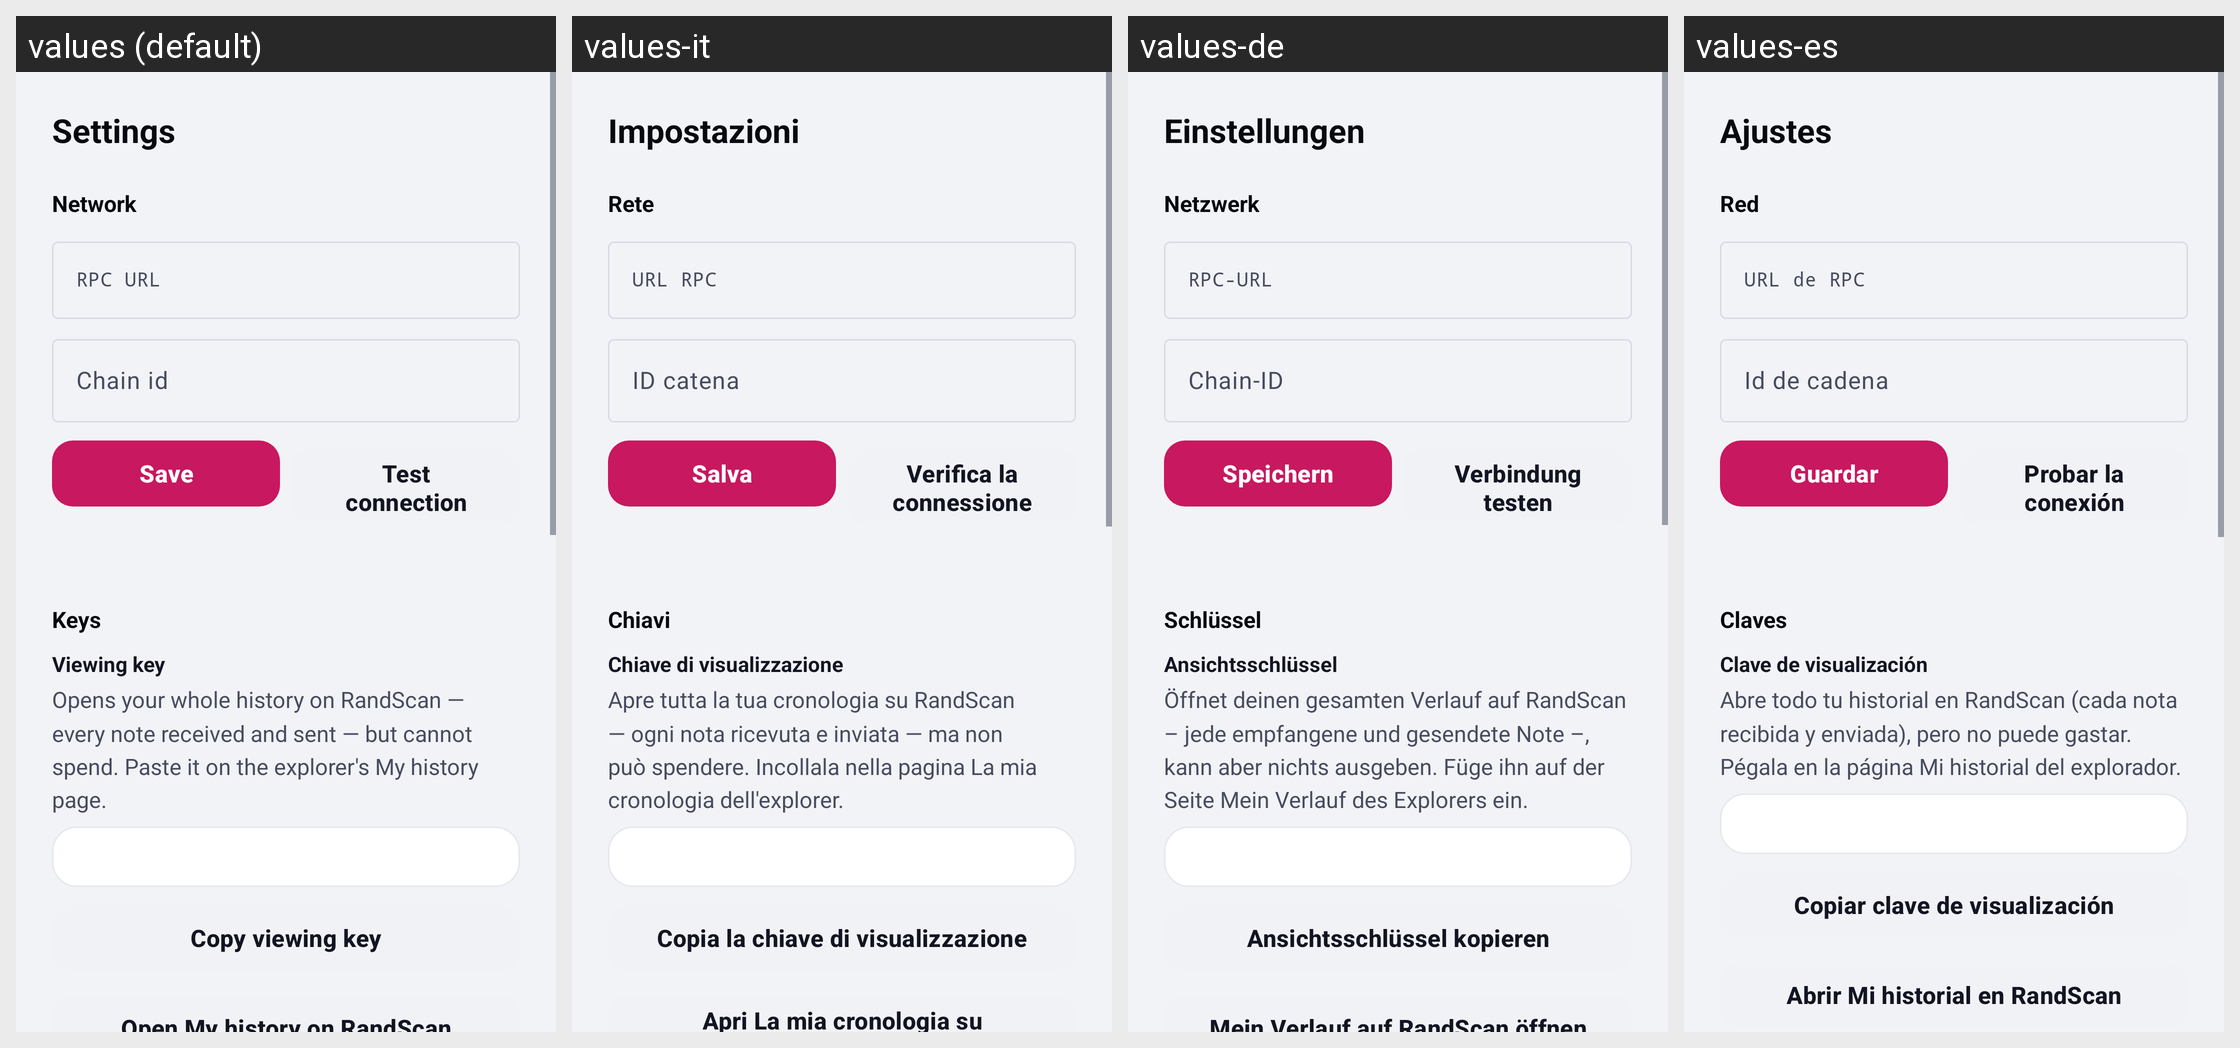

The Android screen above is rendered under several locales of the same app. Produce the string resources it draws, with the default and per-locale values.
Android screen res/layout/activity_settings.xml rendered under 4 locales, left to right: values (default), values-it, values-de, values-es. Device: Nexus 5 (rendered at 1080×1920; each locale shown at half size, 540×960, under a caption strip naming it); theme Theme.RandWallet.
Other locales in the repository, not shown: values-ar, values-fa, values-fr, values-hi, values-in, values-ja, values-ko, values-ms, values-pl, values-ps, values-pt-rBR, values-ru, values-ta, values-ur, values-zh-rCN, values-zh-rHK.
Strings drawn on this screen, with the default value and each locale's value (text and hints the layout hard-codes, and strings that could not be matched under every locale, appear in the picture but are not listed):

settings_title
  values: Settings
  values-it: Impostazioni
  values-de: Einstellungen
  values-es: Ajustes

settings_network
  values: Network
  values-it: Rete
  values-de: Netzwerk
  values-es: Red

settings_rpc
  values: RPC URL
  values-it: URL RPC
  values-de: RPC-URL
  values-es: URL de RPC

settings_chain
  values: Chain id
  values-it: ID catena
  values-de: Chain-ID
  values-es: Id de cadena

settings_save
  values: Save
  values-it: Salva
  values-de: Speichern
  values-es: Guardar

settings_test
  values: Test connection
  values-it: Verifica la connessione
  values-de: Verbindung testen
  values-es: Probar la conexión

settings_keys
  values: Keys
  values-it: Chiavi
  values-de: Schlüssel
  values-es: Claves

settings_viewing
  values: Viewing key
  values-it: Chiave di visualizzazione
  values-de: Ansichtsschlüssel
  values-es: Clave de visualización

settings_viewing_body
  values: Opens your whole history on RandScan — every note received and sent — but cannot spend. Paste it on the explorer's My history page.
  values-it: Apre tutta la tua cronologia su RandScan — ogni nota ricevuta e inviata — ma non può spendere. Incollala nella pagina La mia cronologia dell'explorer.
  values-de: Öffnet deinen gesamten Verlauf auf RandScan – jede empfangene und gesendete Note –, kann aber nichts ausgeben. Füge ihn auf der Seite Mein Verlauf des Explorers ein.
  values-es: Abre todo tu historial en RandScan (cada nota recibida y enviada), pero no puede gastar. Pégala en la página Mi historial del explorador.

settings_copy_viewing
  values: Copy viewing key
  values-it: Copia la chiave di visualizzazione
  values-de: Ansichtsschlüssel kopieren
  values-es: Copiar clave de visualización

settings_open_history
  values: Open My history on RandScan
  values-it: Apri La mia cronologia su RandScan
  values-de: Mein Verlauf auf RandScan öffnen
  values-es: Abrir Mi historial en RandScan
